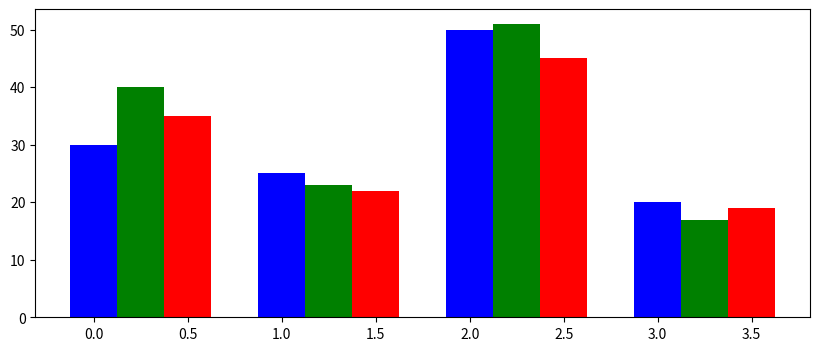

Reproduce this figure in Python.
import matplotlib.pyplot as plt
import numpy as np
import math

data = [[30, 25, 50, 20],
        [40, 23, 51, 17],
        [35, 22, 45, 19]]
X = np.arange(4)
# print(X)
fig,ax = plt.subplots(1,1,figsize=(10,4))
ax.bar(X, data[0], color='b', width=0.25)          # 0,1,2,3 对应着不同的data值
ax.bar(X + 0.25, data[1], color='g', width=0.25)
ax.bar(X + 0.50, data[2], color='r', width=0.25)
plt.show()